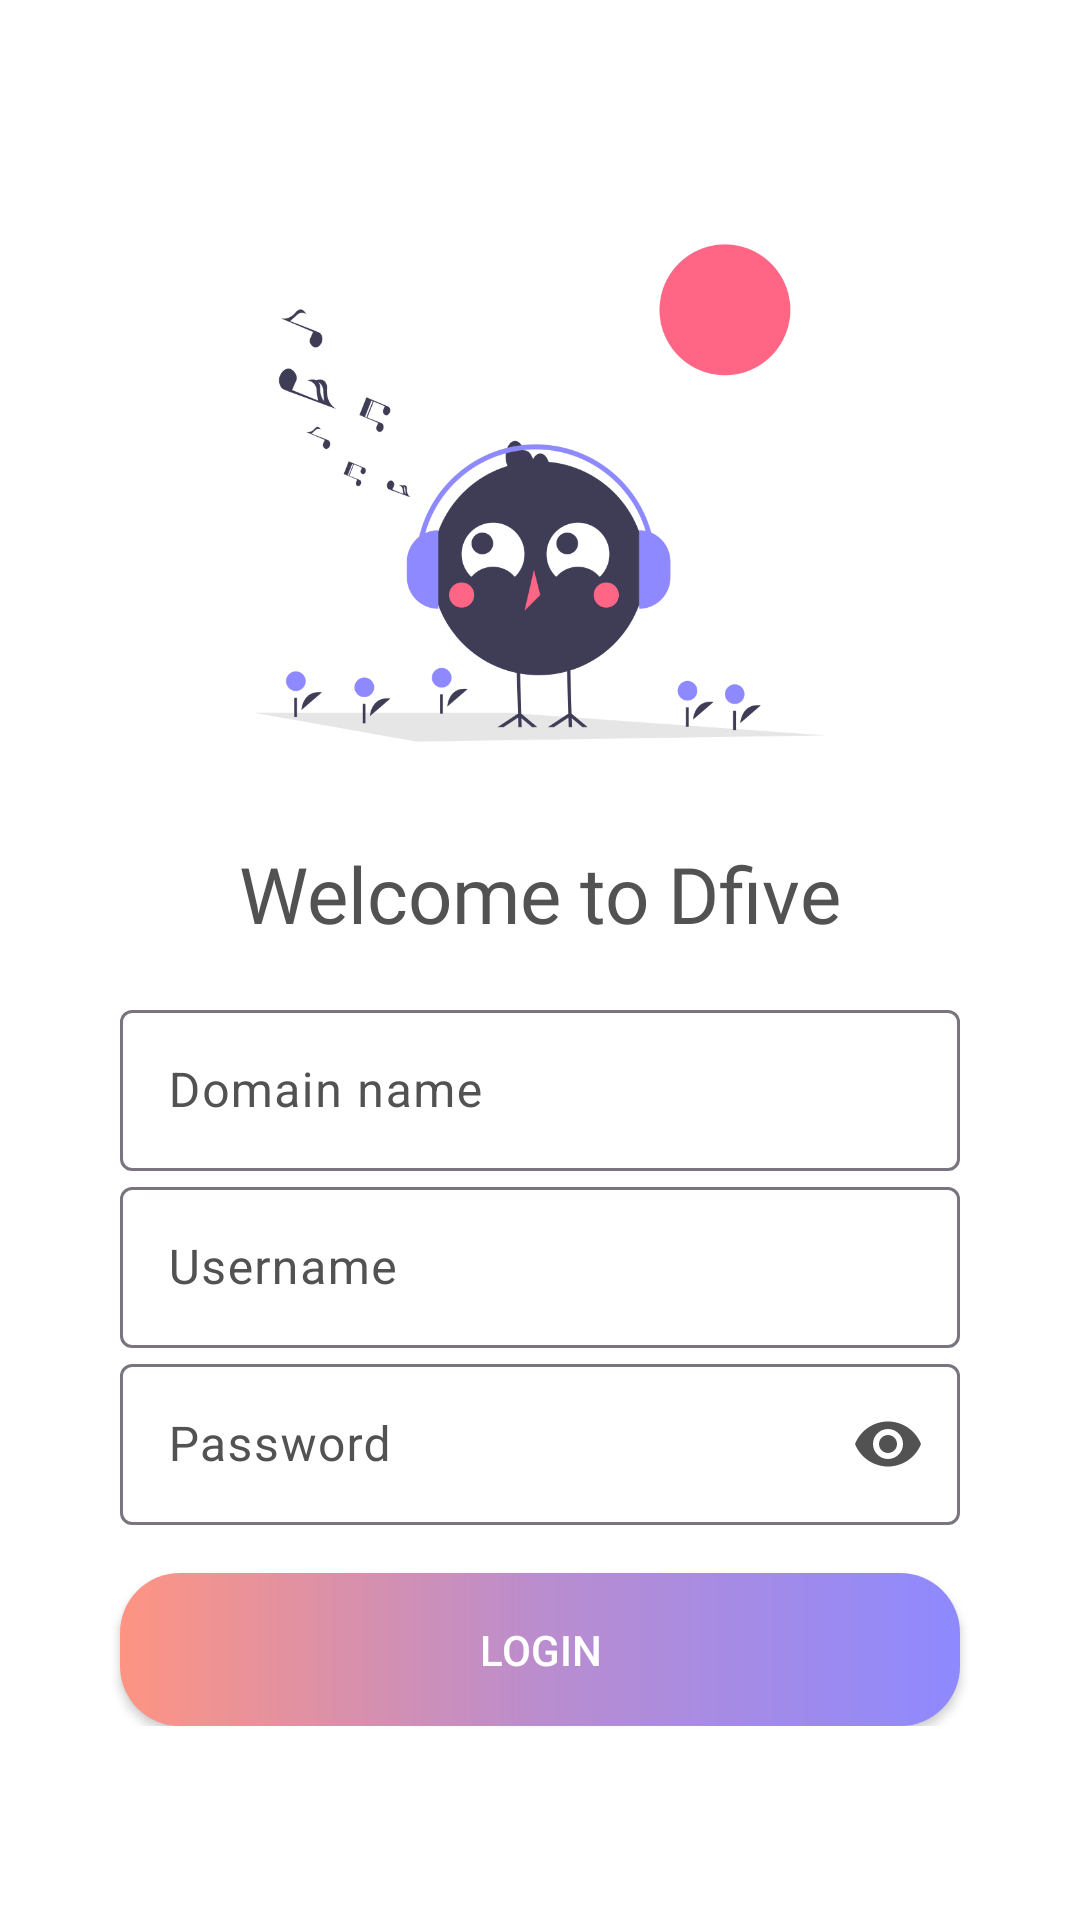

Produce the Android XML layout that renders to this screen, including the resource entries it uses.
<!-- AndroidManifest.xml: application theme Theme.D_five -->
<!-- res/layout/activity_login.xml -->
<?xml version="1.0" encoding="utf-8"?>
<ScrollView xmlns:android="http://schemas.android.com/apk/res/android"
    xmlns:app="http://schemas.android.com/apk/res-auto"
    android:theme="@style/Theme.Material3.DayNight.NoActionBar"
    android:layout_width="match_parent"
    android:layout_height="match_parent"
    android:background="@color/white"
    >

    <LinearLayout
        android:id="@+id/loginScreen"
        android:layout_width="match_parent"
        android:layout_height="wrap_content"
        android:layout_gravity="center_vertical"
        android:orientation="vertical"
        android:gravity="center">

        <ImageView
            android:layout_width="200dp"
            android:layout_height="200dp"
            android:layout_marginBottom="16dp"
            android:scaleType="centerCrop"
            android:src="@drawable/pic_bird_welcome" />

        <TextView
            android:layout_width="wrap_content"
            android:layout_height="wrap_content"
            android:layout_marginBottom="16dp"
            android:fontFamily="@font/nunitoblack"
            android:text="Welcome to Dfive"
            android:textColor="@color/gray"
            android:textSize="26dp" />

        <com.google.android.material.textfield.TextInputLayout
            android:layout_width="match_parent"
            android:layout_height="match_parent"
            android:layout_marginStart="40dp"
            android:layout_marginEnd="40dp"
            android:hint="@string/domain_name"
            android:textColorHint="@color/gray"
            app:hintTextColor="@color/gray">

            <com.google.android.material.textfield.TextInputEditText
                android:id="@+id/editDomain"
                android:layout_width="match_parent"
                android:layout_height="match_parent"
                android:inputType="text"
                android:padding="16dp"
                android:textColor="@color/gray"/>
        </com.google.android.material.textfield.TextInputLayout>

        <com.google.android.material.textfield.TextInputLayout
            android:layout_width="match_parent"
            android:layout_height="match_parent"
            android:layout_marginStart="40dp"
            android:layout_marginEnd="40dp"
            android:hint="@string/username"
            android:textColorHint="@color/gray"
            app:hintTextColor="@color/gray">

            <com.google.android.material.textfield.TextInputEditText
                android:id="@+id/editUsername"
                android:layout_width="match_parent"
                android:layout_height="wrap_content"
                android:inputType="text"
                android:padding="16dp"
                android:textColor="@color/gray"/>
        </com.google.android.material.textfield.TextInputLayout>

        <com.google.android.material.textfield.TextInputLayout
            android:layout_width="match_parent"
            android:layout_height="match_parent"
            android:layout_marginStart="40dp"
            android:layout_marginEnd="40dp"
            app:endIconMode="password_toggle"
            app:endIconTint="@color/gray"
            android:hint="@string/password"
            android:textColorHint="@color/gray"
            app:hintTextColor="@color/gray">

            <com.google.android.material.textfield.TextInputEditText
                android:id="@+id/editPass"
                android:layout_width="match_parent"
                android:layout_height="wrap_content"
                android:inputType="textPassword"
                android:padding="16dp"
                android:textColor="@color/gray"/>

        </com.google.android.material.textfield.TextInputLayout>

        <Button
            android:id="@+id/loginbutton"
            android:layout_width="match_parent"
            android:layout_height="wrap_content"
            android:layout_marginStart="40dp"
            android:layout_marginTop="16dp"
            android:layout_marginEnd="40dp"
            android:background="@drawable/gradient"
            android:padding="16dp"
            android:text="@string/login"
            android:textColor="@color/white" />
    </LinearLayout>
</ScrollView>
<!-- resources referenced by this layout -->
<resources>
  <color name="gray">#525252</color>
  <color name="white">#FFFFFFFF</color>
  <!-- drawable gradient (drawable) -->
  <?xml version="1.0" encoding="utf-8"?>
  <shape xmlns:android="http://schemas.android.com/apk/res/android"
      android:shape="rectangle">
      <gradient
          android:startColor="@color/purple"
          android:centerColor="@color/l_purple"
          android:endColor="@color/pink"
          android:angle="180"
          />
      <corners
          android:radius="20dp">
  
      </corners>
  </shape>
  <!-- drawable pic_bird_welcome: png bitmap (drawable, 43737 bytes) -->
  <string name="domain_name">Domain name</string>
  <string name="login">Login</string>
  <string name="password">Password</string>
  <string name="username">Username</string>
  <style name="Theme.D_five" parent="Base.Theme.D_five" />
  <color name="purple">#8E89FF</color>
  <color name="l_purple">#BA8DCE</color>
  <color name="pink">#FE9482</color>
  <style name="Base.Theme.D_five" parent="Theme.AppCompat.Light.NoActionBar">
          
          
      </style>
</resources>
